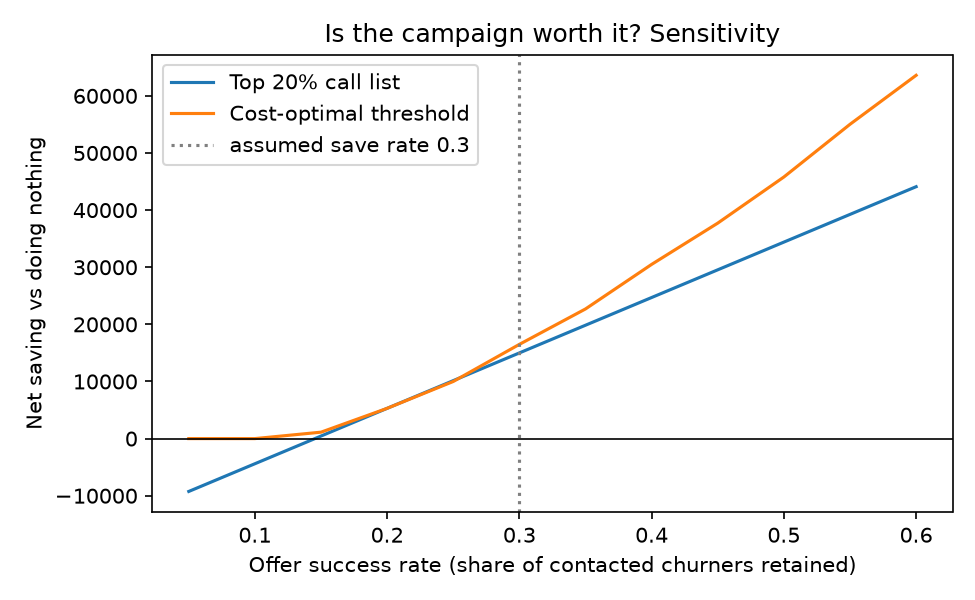

The table this chart was drawn from, first rows:
save_rate, threshold, saving_top_k, saving_threshold_policy
0.05, 1.0, -9250, 0
0.1, 1.0, -4400, 0
0.15, 0.667, 450, 1125
0.2, 0.5, 5300, 5300
0.25, 0.4, 10150, 10000
0.3, 0.333, 15000, 16500
0.35, 0.286, 19850, 22700
0.4, 0.25, 24700, 30500
0.45, 0.222, 29550, 37725
0.5, 0.2, 34400, 45800
0.55, 0.182, 39250, 55025
0.6, 0.167, 44100, 63600
